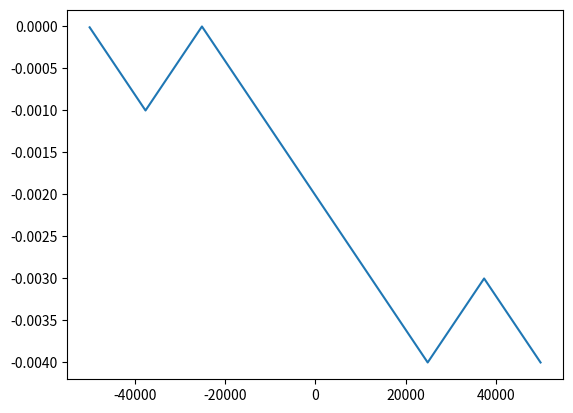

Write the Python code that produced this figure.
#!/usr/bin/env python3
# -*- coding: utf-8 -*-
"""
Created on Tue Jan  4 16:03:45 2022

@author: bharathvbhatt
"""

import numpy as np
import matplotlib.pyplot as plt
from scipy.signal import lfilter
fs = 100e3
tb= 1e-3
t = np.arange(0,8*tb,1/fs)
b = 2*np.random.randint(2,size=8)-1
fc=5e3
h=1

b = np.tile(b, (100,1)).flatten('F')
b_integrated = lfilter([1.0],[1.0,-1.0],b)/fs #Integrate b using filter
theta= np.pi*h/tb*b_integrated

s = np.cos(2*np.pi*fc*t + theta) # CPFSK signal
f = np.arange(-fs/2,fs/2,fs/800)
plt.plot(f,b_integrated)
